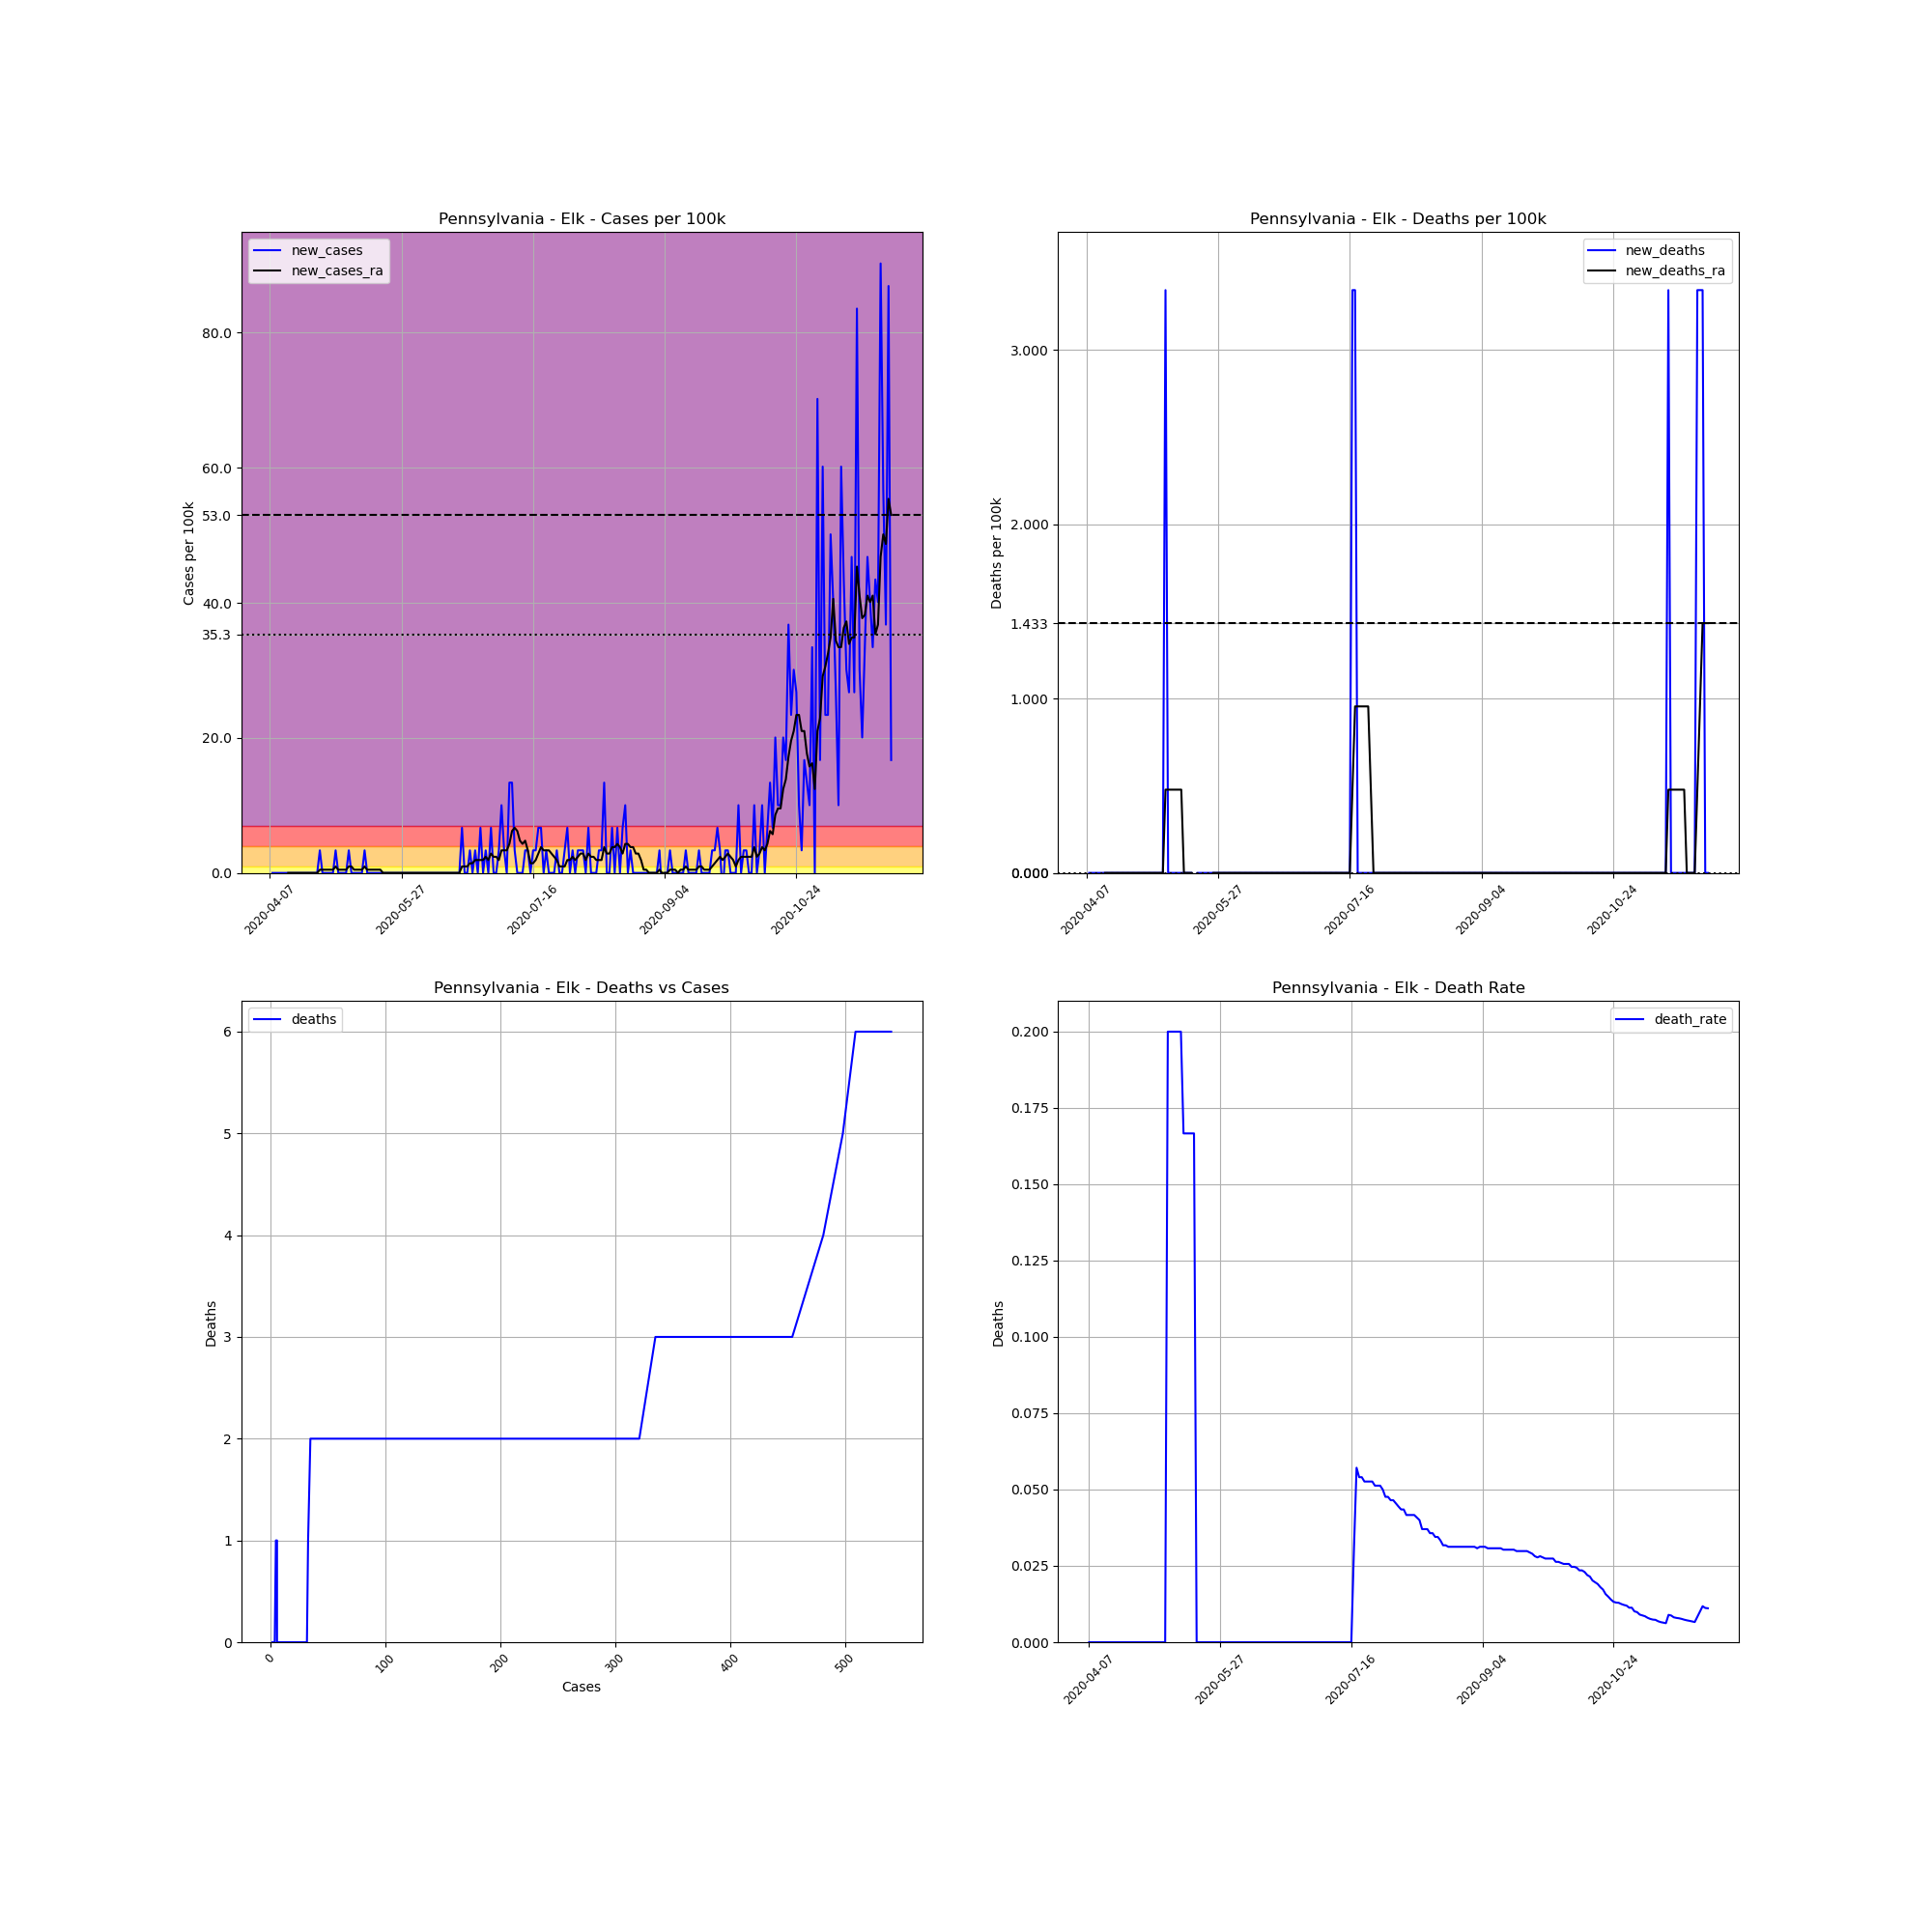

The table this chart was drawn from, first rows:
, date, county, state, fips, cases, deaths, COUNTY, STNAME, CTYNAME, POPESTIMATE2019, cases_per_100k, deaths_per_100k, death_rate, new_cases, new_deaths, new_cases_ra, new_deaths_ra
626915, 2020-04-07, Elk, Pennsylvania, 42047, 2, 0.0, 47, Pennsylvania, Elk, 29910, 6.687, 0.0, 0.0, , , , 
626916, 2020-04-08, Elk, Pennsylvania, 42047, 2, 0.0, 47, Pennsylvania, Elk, 29910, 6.687, 0.0, 0.0, 0.0, 0.0, , 
626917, 2020-04-09, Elk, Pennsylvania, 42047, 2, 0.0, 47, Pennsylvania, Elk, 29910, 6.687, 0.0, 0.0, 0.0, 0.0, , 
626918, 2020-04-10, Elk, Pennsylvania, 42047, 2, 0.0, 47, Pennsylvania, Elk, 29910, 6.687, 0.0, 0.0, 0.0, 0.0, , 
626919, 2020-04-11, Elk, Pennsylvania, 42047, 2, 0.0, 47, Pennsylvania, Elk, 29910, 6.687, 0.0, 0.0, 0.0, 0.0, , 
626920, 2020-04-12, Elk, Pennsylvania, 42047, 2, 0.0, 47, Pennsylvania, Elk, 29910, 6.687, 0.0, 0.0, 0.0, 0.0, , 
626921, 2020-04-13, Elk, Pennsylvania, 42047, 2, 0.0, 47, Pennsylvania, Elk, 29910, 6.687, 0.0, 0.0, 0.0, 0.0, , 
626922, 2020-04-14, Elk, Pennsylvania, 42047, 2, 0.0, 47, Pennsylvania, Elk, 29910, 6.687, 0.0, 0.0, 0.0, 0.0, 0.0, 0.0
626923, 2020-04-15, Elk, Pennsylvania, 42047, 2, 0.0, 47, Pennsylvania, Elk, 29910, 6.687, 0.0, 0.0, 0.0, 0.0, 0.0, 0.0
626924, 2020-04-16, Elk, Pennsylvania, 42047, 2, 0.0, 47, Pennsylvania, Elk, 29910, 6.687, 0.0, 0.0, 0.0, 0.0, 0.0, 0.0
626925, 2020-04-17, Elk, Pennsylvania, 42047, 2, 0.0, 47, Pennsylvania, Elk, 29910, 6.687, 0.0, 0.0, 0.0, 0.0, 0.0, 0.0
626926, 2020-04-18, Elk, Pennsylvania, 42047, 2, 0.0, 47, Pennsylvania, Elk, 29910, 6.687, 0.0, 0.0, 0.0, 0.0, 0.0, 0.0
626927, 2020-04-19, Elk, Pennsylvania, 42047, 2, 0.0, 47, Pennsylvania, Elk, 29910, 6.687, 0.0, 0.0, 0.0, 0.0, 0.0, 0.0
626928, 2020-04-20, Elk, Pennsylvania, 42047, 2, 0.0, 47, Pennsylvania, Elk, 29910, 6.687, 0.0, 0.0, 0.0, 0.0, 0.0, 0.0
626929, 2020-04-21, Elk, Pennsylvania, 42047, 2, 0.0, 47, Pennsylvania, Elk, 29910, 6.687, 0.0, 0.0, 0.0, 0.0, 0.0, 0.0
626930, 2020-04-22, Elk, Pennsylvania, 42047, 2, 0.0, 47, Pennsylvania, Elk, 29910, 6.687, 0.0, 0.0, 0.0, 0.0, 0.0, 0.0
626931, 2020-04-23, Elk, Pennsylvania, 42047, 2, 0.0, 47, Pennsylvania, Elk, 29910, 6.687, 0.0, 0.0, 0.0, 0.0, 0.0, 0.0
626932, 2020-04-24, Elk, Pennsylvania, 42047, 2, 0.0, 47, Pennsylvania, Elk, 29910, 6.687, 0.0, 0.0, 0.0, 0.0, 0.0, 0.0
626933, 2020-04-25, Elk, Pennsylvania, 42047, 2, 0.0, 47, Pennsylvania, Elk, 29910, 6.687, 0.0, 0.0, 0.0, 0.0, 0.0, 0.0
626934, 2020-04-26, Elk, Pennsylvania, 42047, 3, 0.0, 47, Pennsylvania, Elk, 29910, 10.03, 0.0, 0.0, 3.343, 0.0, 0.4776, 0.0
626935, 2020-04-27, Elk, Pennsylvania, 42047, 3, 0.0, 47, Pennsylvania, Elk, 29910, 10.03, 0.0, 0.0, 0.0, 0.0, 0.4776, 0.0
626936, 2020-04-28, Elk, Pennsylvania, 42047, 3, 0.0, 47, Pennsylvania, Elk, 29910, 10.03, 0.0, 0.0, 0.0, 0.0, 0.4776, 0.0
626937, 2020-04-29, Elk, Pennsylvania, 42047, 3, 0.0, 47, Pennsylvania, Elk, 29910, 10.03, 0.0, 0.0, 0.0, 0.0, 0.4776, 0.0
626938, 2020-04-30, Elk, Pennsylvania, 42047, 3, 0.0, 47, Pennsylvania, Elk, 29910, 10.03, 0.0, 0.0, 0.0, 0.0, 0.4776, 0.0
626939, 2020-05-01, Elk, Pennsylvania, 42047, 3, 0.0, 47, Pennsylvania, Elk, 29910, 10.03, 0.0, 0.0, 0.0, 0.0, 0.4776, 0.0
626940, 2020-05-02, Elk, Pennsylvania, 42047, 4, 0.0, 47, Pennsylvania, Elk, 29910, 13.37, 0.0, 0.0, 3.343, 0.0, 0.9552, 0.0
626941, 2020-05-03, Elk, Pennsylvania, 42047, 4, 0.0, 47, Pennsylvania, Elk, 29910, 13.37, 0.0, 0.0, 0.0, 0.0, 0.4776, 0.0
626942, 2020-05-04, Elk, Pennsylvania, 42047, 4, 0.0, 47, Pennsylvania, Elk, 29910, 13.37, 0.0, 0.0, 0.0, 0.0, 0.4776, 0.0
626943, 2020-05-05, Elk, Pennsylvania, 42047, 4, 0.0, 47, Pennsylvania, Elk, 29910, 13.37, 0.0, 0.0, 0.0, 0.0, 0.4776, 0.0
626944, 2020-05-06, Elk, Pennsylvania, 42047, 4, 0.0, 47, Pennsylvania, Elk, 29910, 13.37, 0.0, 0.0, 0.0, 0.0, 0.4776, 0.0
626945, 2020-05-07, Elk, Pennsylvania, 42047, 5, 1.0, 47, Pennsylvania, Elk, 29910, 16.72, 3.343, 0.2, 3.343, 3.343, 0.9552, 0.4776
626946, 2020-05-08, Elk, Pennsylvania, 42047, 5, 1.0, 47, Pennsylvania, Elk, 29910, 16.72, 3.343, 0.2, 0.0, 0.0, 0.9552, 0.4776
626947, 2020-05-09, Elk, Pennsylvania, 42047, 5, 1.0, 47, Pennsylvania, Elk, 29910, 16.72, 3.343, 0.2, 0.0, 0.0, 0.4776, 0.4776
626948, 2020-05-10, Elk, Pennsylvania, 42047, 5, 1.0, 47, Pennsylvania, Elk, 29910, 16.72, 3.343, 0.2, 0.0, 0.0, 0.4776, 0.4776
626949, 2020-05-11, Elk, Pennsylvania, 42047, 5, 1.0, 47, Pennsylvania, Elk, 29910, 16.72, 3.343, 0.2, 0.0, 0.0, 0.4776, 0.4776
626950, 2020-05-12, Elk, Pennsylvania, 42047, 5, 1.0, 47, Pennsylvania, Elk, 29910, 16.72, 3.343, 0.2, 0.0, 0.0, 0.4776, 0.4776
626951, 2020-05-13, Elk, Pennsylvania, 42047, 6, 1.0, 47, Pennsylvania, Elk, 29910, 20.06, 3.343, 0.1667, 3.343, 0.0, 0.9552, 0.4776
626952, 2020-05-14, Elk, Pennsylvania, 42047, 6, 1.0, 47, Pennsylvania, Elk, 29910, 20.06, 3.343, 0.1667, 0.0, 0.0, 0.4776, 0.0
626953, 2020-05-15, Elk, Pennsylvania, 42047, 6, 1.0, 47, Pennsylvania, Elk, 29910, 20.06, 3.343, 0.1667, 0.0, 0.0, 0.4776, 0.0
626954, 2020-05-16, Elk, Pennsylvania, 42047, 6, 1.0, 47, Pennsylvania, Elk, 29910, 20.06, 3.343, 0.1667, 0.0, 0.0, 0.4776, 0.0
626955, 2020-05-17, Elk, Pennsylvania, 42047, 6, 1.0, 47, Pennsylvania, Elk, 29910, 20.06, 3.343, 0.1667, 0.0, 0.0, 0.4776, 0.0
626956, 2020-05-18, Elk, Pennsylvania, 42047, 6, 0.0, 47, Pennsylvania, Elk, 29910, 20.06, 0.0, 0.0, 0.0, -3.343, 0.4776, -0.4776
626957, 2020-05-19, Elk, Pennsylvania, 42047, 6, 0.0, 47, Pennsylvania, Elk, 29910, 20.06, 0.0, 0.0, 0.0, 0.0, 0.4776, -0.4776
626958, 2020-05-20, Elk, Pennsylvania, 42047, 6, 0.0, 47, Pennsylvania, Elk, 29910, 20.06, 0.0, 0.0, 0.0, 0.0, 0.0, -0.4776
626959, 2020-05-21, Elk, Pennsylvania, 42047, 6, 0.0, 47, Pennsylvania, Elk, 29910, 20.06, 0.0, 0.0, 0.0, 0.0, 0.0, -0.4776
626960, 2020-05-22, Elk, Pennsylvania, 42047, 6, 0.0, 47, Pennsylvania, Elk, 29910, 20.06, 0.0, 0.0, 0.0, 0.0, 0.0, -0.4776
626961, 2020-05-23, Elk, Pennsylvania, 42047, 6, 0.0, 47, Pennsylvania, Elk, 29910, 20.06, 0.0, 0.0, 0.0, 0.0, 0.0, -0.4776
626962, 2020-05-24, Elk, Pennsylvania, 42047, 6, 0.0, 47, Pennsylvania, Elk, 29910, 20.06, 0.0, 0.0, 0.0, 0.0, 0.0, -0.4776
626963, 2020-05-25, Elk, Pennsylvania, 42047, 6, 0.0, 47, Pennsylvania, Elk, 29910, 20.06, 0.0, 0.0, 0.0, 0.0, 0.0, 0.0
626964, 2020-05-26, Elk, Pennsylvania, 42047, 6, 0.0, 47, Pennsylvania, Elk, 29910, 20.06, 0.0, 0.0, 0.0, 0.0, 0.0, 0.0
626965, 2020-05-27, Elk, Pennsylvania, 42047, 6, 0.0, 47, Pennsylvania, Elk, 29910, 20.06, 0.0, 0.0, 0.0, 0.0, 0.0, 0.0
626966, 2020-05-28, Elk, Pennsylvania, 42047, 6, 0.0, 47, Pennsylvania, Elk, 29910, 20.06, 0.0, 0.0, 0.0, 0.0, 0.0, 0.0
626967, 2020-05-29, Elk, Pennsylvania, 42047, 6, 0.0, 47, Pennsylvania, Elk, 29910, 20.06, 0.0, 0.0, 0.0, 0.0, 0.0, 0.0
626968, 2020-05-30, Elk, Pennsylvania, 42047, 6, 0.0, 47, Pennsylvania, Elk, 29910, 20.06, 0.0, 0.0, 0.0, 0.0, 0.0, 0.0
626969, 2020-05-31, Elk, Pennsylvania, 42047, 6, 0.0, 47, Pennsylvania, Elk, 29910, 20.06, 0.0, 0.0, 0.0, 0.0, 0.0, 0.0
626970, 2020-06-01, Elk, Pennsylvania, 42047, 6, 0.0, 47, Pennsylvania, Elk, 29910, 20.06, 0.0, 0.0, 0.0, 0.0, 0.0, 0.0
626971, 2020-06-02, Elk, Pennsylvania, 42047, 6, 0.0, 47, Pennsylvania, Elk, 29910, 20.06, 0.0, 0.0, 0.0, 0.0, 0.0, 0.0
626972, 2020-06-03, Elk, Pennsylvania, 42047, 6, 0.0, 47, Pennsylvania, Elk, 29910, 20.06, 0.0, 0.0, 0.0, 0.0, 0.0, 0.0
626973, 2020-06-04, Elk, Pennsylvania, 42047, 6, 0.0, 47, Pennsylvania, Elk, 29910, 20.06, 0.0, 0.0, 0.0, 0.0, 0.0, 0.0
626974, 2020-06-05, Elk, Pennsylvania, 42047, 6, 0.0, 47, Pennsylvania, Elk, 29910, 20.06, 0.0, 0.0, 0.0, 0.0, 0.0, 0.0
... 177 more rows
